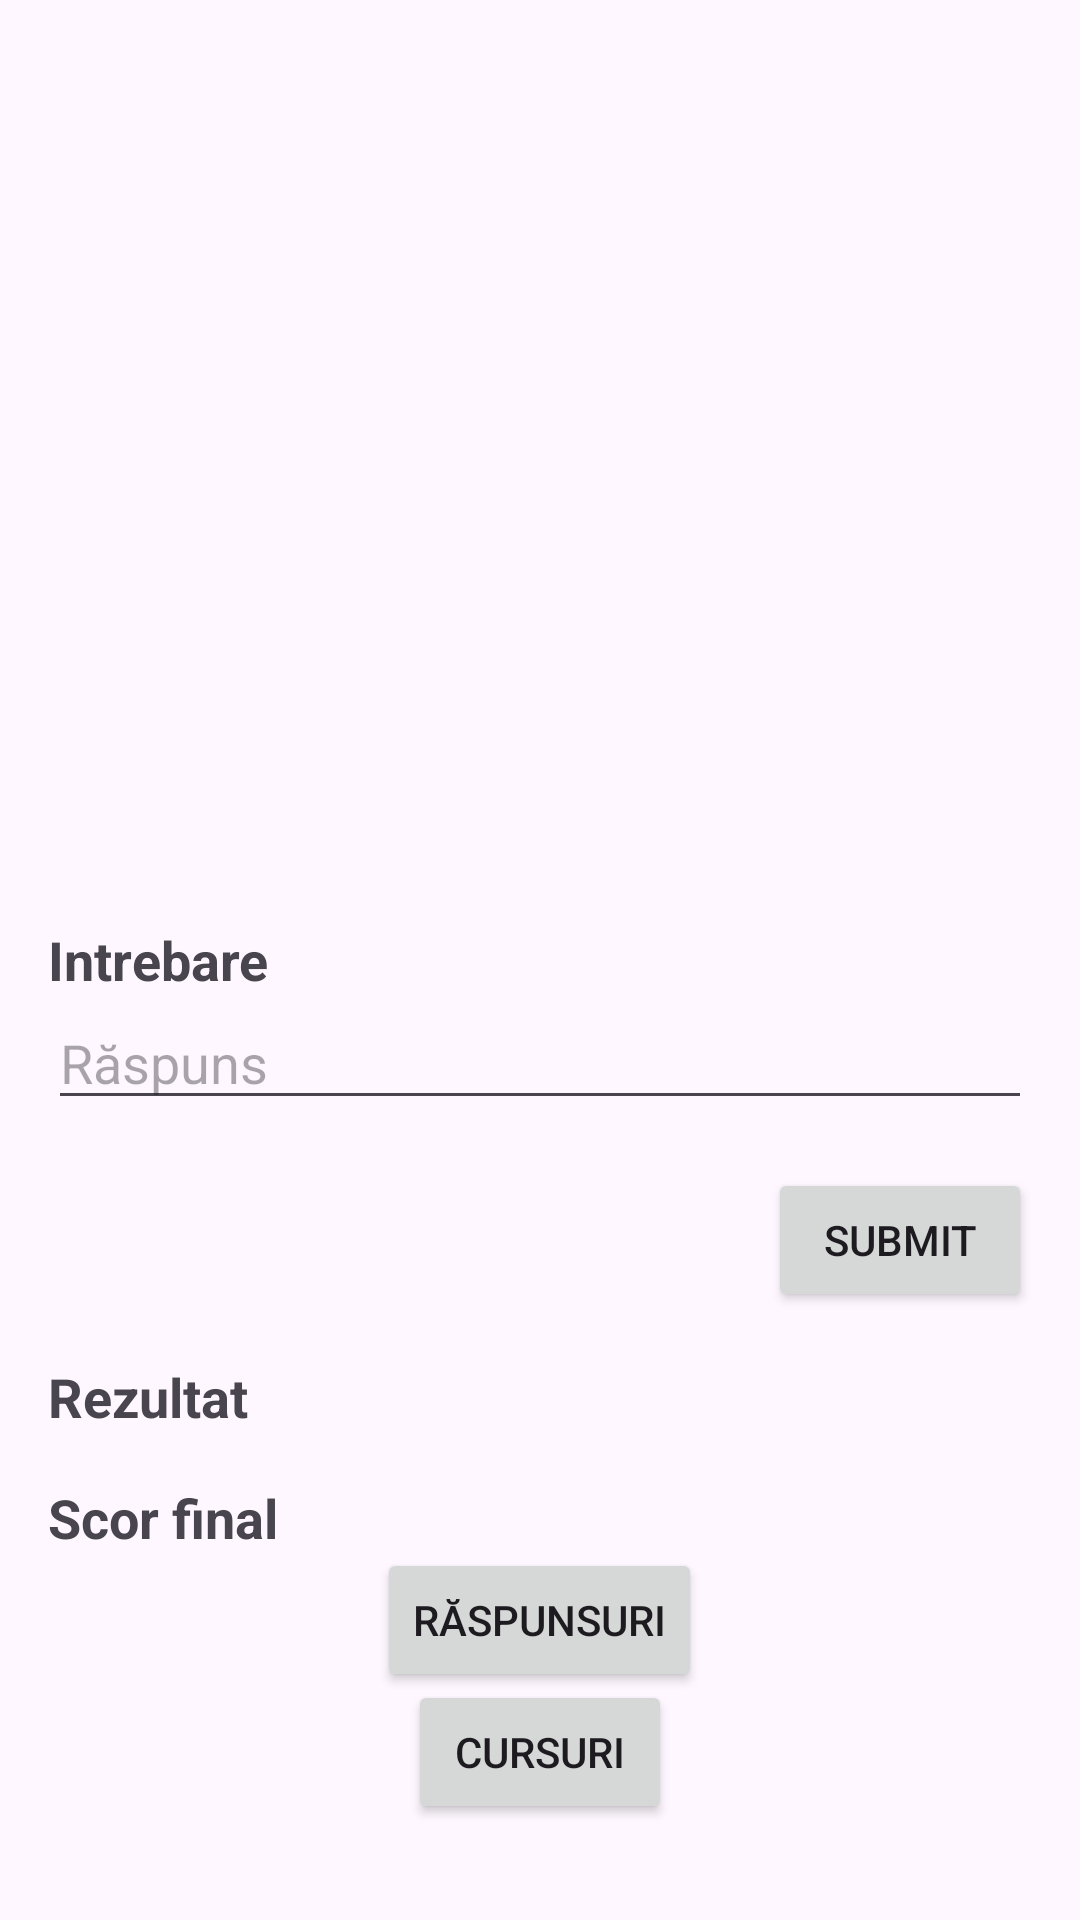

Android layout source for this screen:
<!-- AndroidManifest.xml: application theme Theme.ProiectCiornaPdm -->
<!-- res/layout/activity_quizz.xml -->
<?xml version="1.0" encoding="utf-8"?>
<RelativeLayout xmlns:android="http://schemas.android.com/apk/res/android"
    xmlns:tools="http://schemas.android.com/tools"
    android:layout_width="match_parent"
    android:layout_height="match_parent"
    android:padding="16dp"
    tools:context=".QuizzActivity">

    <TextView
        android:id="@+id/questionTextView"
        android:layout_width="match_parent"
        android:layout_height="wrap_content"
        android:textSize="18sp"
        android:textStyle="bold"
        android:layout_centerInParent="true"
        android:text="Intrebare" />

    <EditText
        android:id="@+id/answerEditText"
        android:layout_width="match_parent"
        android:layout_height="wrap_content"
        android:hint="Răspuns"
        android:inputType="numberDecimal|numberSigned"
        android:layout_below="@id/questionTextView"
        android:layout_marginBottom="16dp" />

    <Button
        android:id="@+id/submitButton"
        android:layout_width="wrap_content"
        android:layout_height="wrap_content"
        android:text="Submit"
        android:layout_below="@id/answerEditText"
        android:layout_alignParentEnd="true" />

    <TextView
        android:id="@+id/resultTextView"
        android:layout_width="wrap_content"
        android:layout_height="wrap_content"
        android:textSize="18sp"
        android:textStyle="bold"
        android:layout_below="@id/submitButton"
        android:layout_marginTop="16dp"
        android:text="Rezultat" />

    <TextView
        android:id="@+id/scoreTextView"
        android:layout_width="wrap_content"
        android:layout_height="wrap_content"
        android:textSize="18sp"
        android:textStyle="bold"
        android:layout_below="@id/resultTextView"
        android:layout_marginTop="16dp"
        android:text="Scor final" />

    <Button
        android:id="@+id/buttonRasp"
        android:layout_width="wrap_content"
        android:layout_height="wrap_content"
        android:layout_centerHorizontal="true"
        android:layout_alignParentBottom="true"
        android:layout_marginBottom="60dp"
        android:text="Răspunsuri" />


    <Button
        android:id="@+id/buttonBack"
        android:layout_width="wrap_content"
        android:layout_height="wrap_content"
        android:layout_centerHorizontal="true"
        android:layout_alignParentBottom="true"
        android:layout_marginBottom="16dp"
        android:text="Cursuri" />

</RelativeLayout>
<!-- resources referenced by this layout -->
<resources>
  <style name="Theme.ProiectCiornaPdm" parent="Base.Theme.ProiectCiornaPdm" />
  <style name="Base.Theme.ProiectCiornaPdm" parent="Theme.Material3.DayNight.NoActionBar">
          
          
      </style>
</resources>
